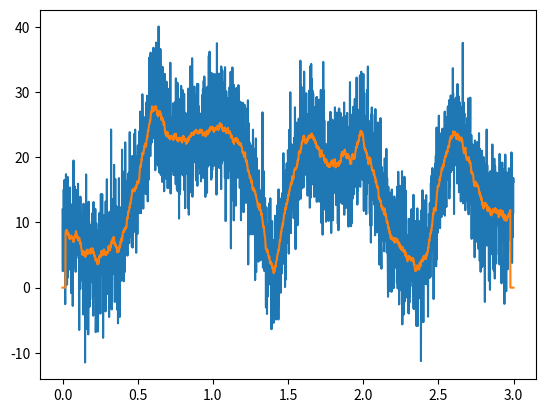

Write the Python code that produced this figure.
# Author: Emirhan Gocturk
# Description: Running mean filter

import numpy as np
import matplotlib.pyplot as plt
import scipy.io as sio
import scipy.signal
from scipy import *
import copy

# signal creation
srate = 1000 #Hz
time = np.arange(0, 3, 1/srate)
n = len(time)
p = 15 #num of poles

noiseamp = 5

ampl = np.interp(np.linspace(0, p, n), np.arange(0, p), np.random.rand(p)*30)
noise = noiseamp * np.random.randn(n)
signal = ampl + noise

# init filtered signal
filteredSignal = np.zeros(n)

# running mean
k = 20
for i in range(k, n-k-1):
    filteredSignal[i] = np.mean(signal[i-k:i+k])

plt.plot(time, signal, label="o")
plt.plot(time, filteredSignal, label="f")
plt.show()